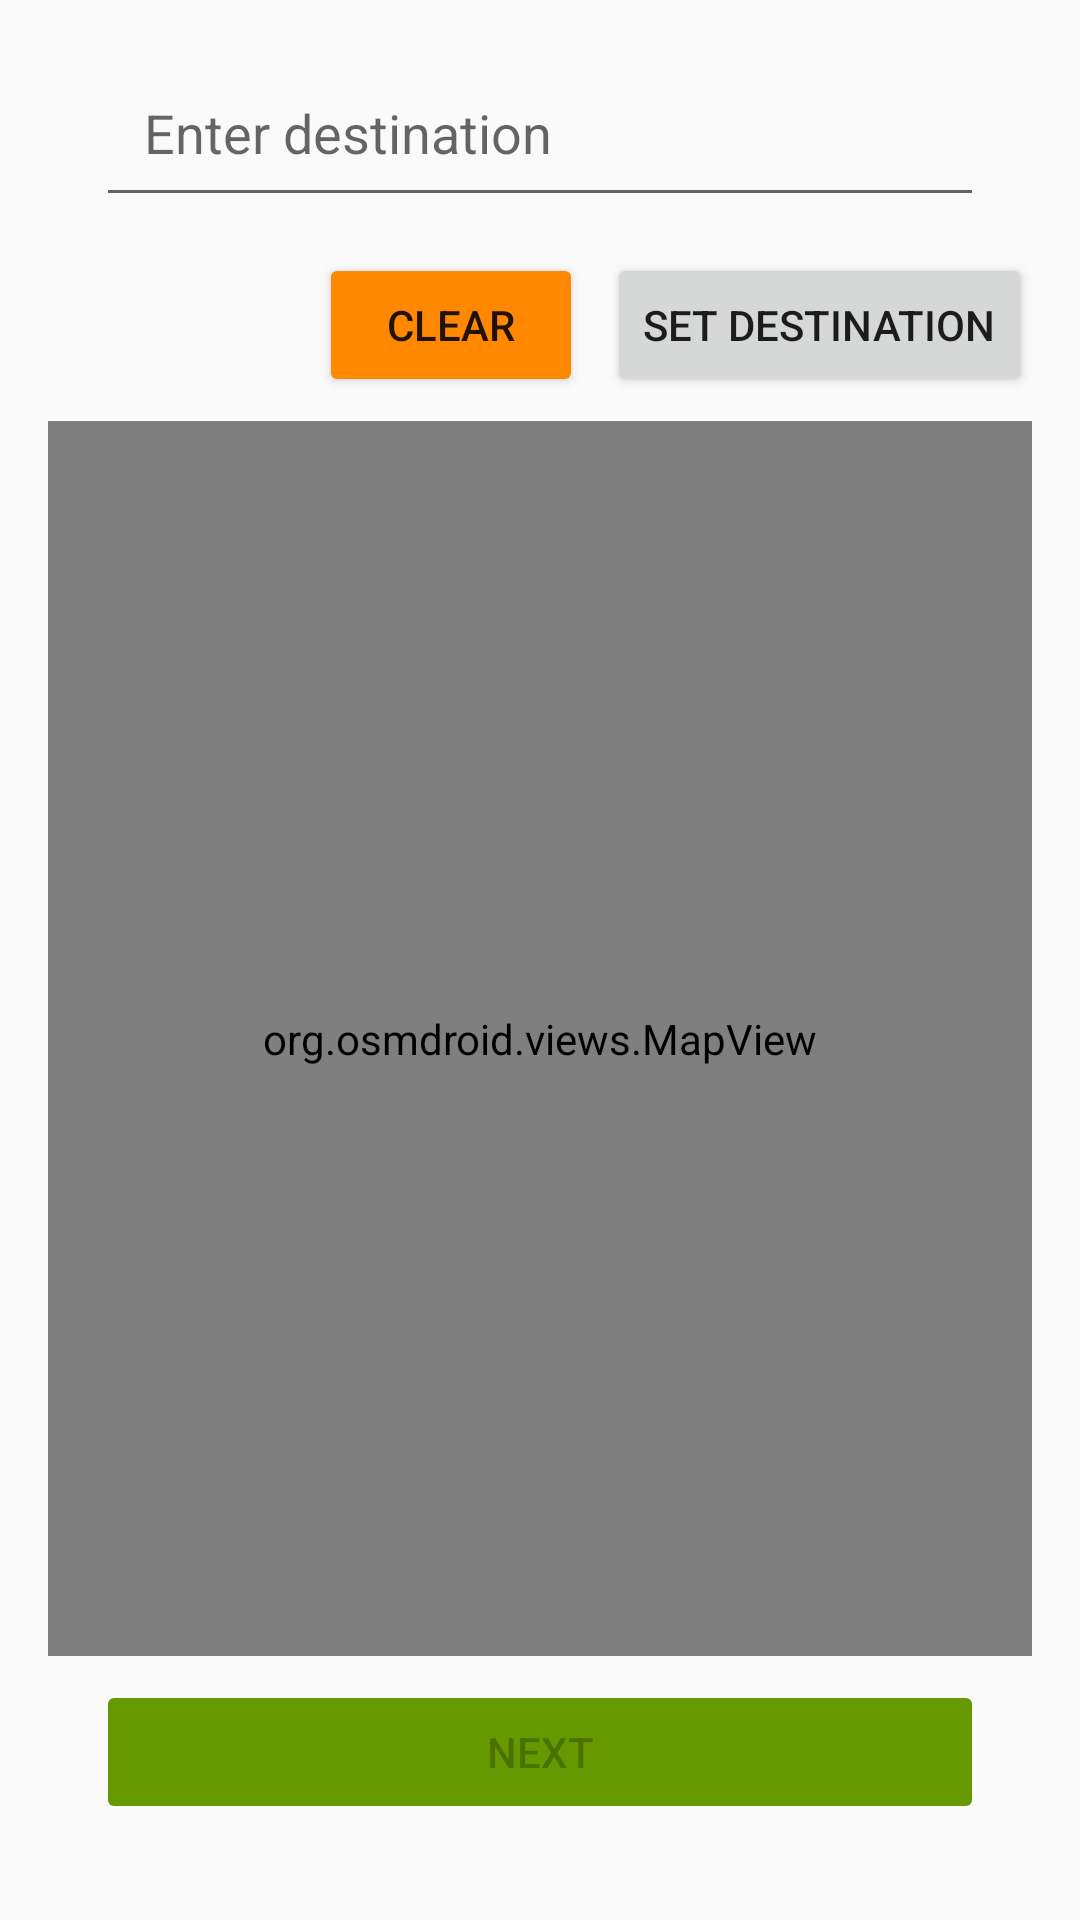

Layout XML and referenced resources for this Android screen:
<!-- AndroidManifest.xml: activity theme Theme.AppCompat.Light.NoActionBar -->
<!-- res/layout/activity_main.xml -->
<?xml version="1.0" encoding="utf-8"?>
<RelativeLayout xmlns:android="http://schemas.android.com/apk/res/android"
    xmlns:tools="http://schemas.android.com/tools"
    android:id="@+id/mainLayout"
    android:layout_width="match_parent"
    android:layout_height="match_parent"
    tools:context=".MainActivity"
    android:padding="16dp">

    
    <AutoCompleteTextView
        android:id="@+id/editTextLocation"
        android:layout_width="match_parent"
        android:layout_height="wrap_content"
        android:autofillHints="Type the location"
        android:hint="@string/enter_destination"
        android:inputType="text"
        android:importantForAutofill="yes"
        android:minHeight="48dp"
        android:padding="16dp"
        android:layout_marginStart="16dp"
        android:layout_marginEnd="16dp"
        android:completionThreshold="3"
        android:dropDownWidth="match_parent" />

    
    <Button
        android:id="@+id/btnConfirm"
        android:layout_width="wrap_content"
        android:layout_height="wrap_content"
        android:text="@string/set_destination"
        android:layout_below="@id/editTextLocation"
        android:layout_marginTop="12dp"
        android:minHeight="48dp"

        android:layout_alignParentEnd="true" />

    
    
    <Button
        android:id="@+id/btnClear"
        android:layout_width="wrap_content"
        android:layout_height="wrap_content"
        android:text="Clear"
        android:minHeight="48dp"
        android:layout_below="@id/editTextLocation"
        android:layout_marginTop="12dp"
        android:layout_toLeftOf="@id/btnConfirm"
        android:layout_marginEnd="8dp"
        android:backgroundTint="@android:color/holo_orange_dark" />

    

    
    <org.osmdroid.views.MapView
        android:id="@+id/mapView"
        android:layout_width="match_parent"
        android:layout_height="match_parent"
        android:layout_below="@id/btnConfirm"
        android:layout_above="@id/btnNext"
        android:layout_marginTop="8dp"
        android:layout_marginBottom="8dp" />

    
    <Button
        android:id="@+id/btnNext"
        android:layout_width="match_parent"
        android:layout_height="wrap_content"
        android:text="Next"
        android:layout_alignParentBottom="true"
        android:layout_marginBottom="16dp"
        android:layout_marginStart="16dp"
        android:layout_marginEnd="16dp"
        android:minHeight="48dp"
        android:backgroundTint="@android:color/holo_green_dark"
        android:enabled="false" />



</RelativeLayout>
<!-- resources referenced by this layout -->
<resources>
  <string name="enter_destination">Enter destination</string>
  <string name="set_destination">Set Destination</string>
</resources>
